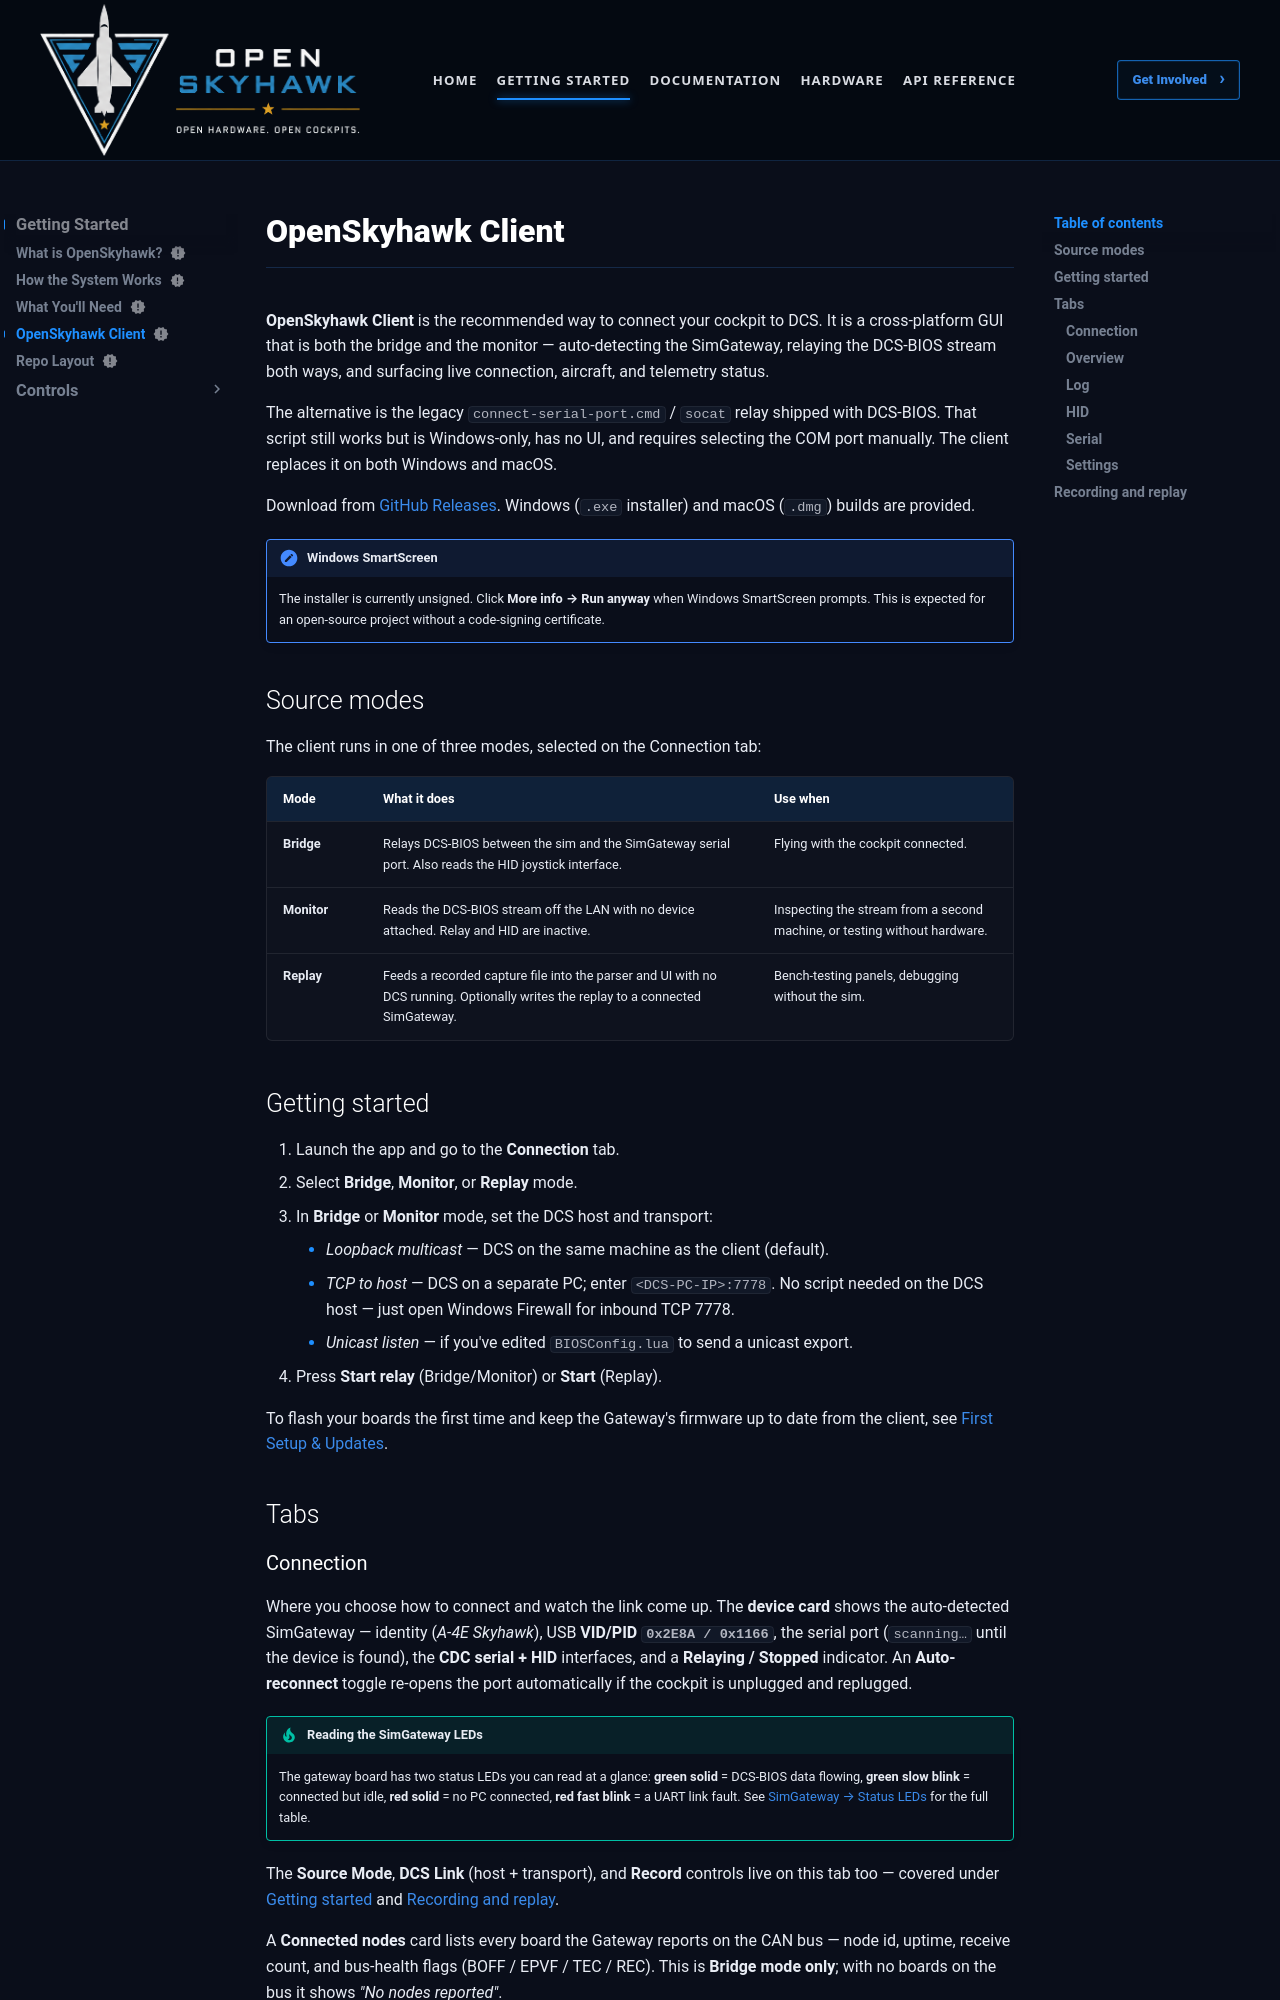

repository: OpenSkyHawk/OpenSkyhawk · page: getting-started/client-app/index.html · generator: mkdocs

---
status: new
---

# OpenSkyhawk Client

**OpenSkyhawk Client** is the recommended way to connect your cockpit to DCS. It is a
cross-platform GUI that is both the bridge and the monitor — auto-detecting the SimGateway,
relaying the DCS-BIOS stream both ways, and surfacing live connection, aircraft, and
telemetry status.

The alternative is the legacy `connect-serial-port.cmd` / `socat` relay shipped with
DCS-BIOS. That script still works but is Windows-only, has no UI, and requires selecting the
COM port manually. The client replaces it on both Windows and macOS.

Download from [GitHub Releases](https://github.com/OpenSkyHawk/SkyHawkClient/releases).
Windows (`.exe` installer) and macOS (`.dmg`) builds are provided.

!!! note "Windows SmartScreen"
    The installer is currently unsigned. Click **More info → Run anyway** when Windows
    SmartScreen prompts. This is expected for an open-source project without a code-signing
    certificate.

## Source modes

The client runs in one of three modes, selected on the Connection tab:

| Mode | What it does | Use when |
|------|-------------|----------|
| **Bridge** | Relays DCS-BIOS between the sim and the SimGateway serial port. Also reads the HID joystick interface. | Flying with the cockpit connected. |
| **Monitor** | Reads the DCS-BIOS stream off the LAN with no device attached. Relay and HID are inactive. | Inspecting the stream from a second machine, or testing without hardware. |
| **Replay** | Feeds a recorded capture file into the parser and UI with no DCS running. Optionally writes the replay to a connected SimGateway. | Bench-testing panels, debugging without the sim. |
